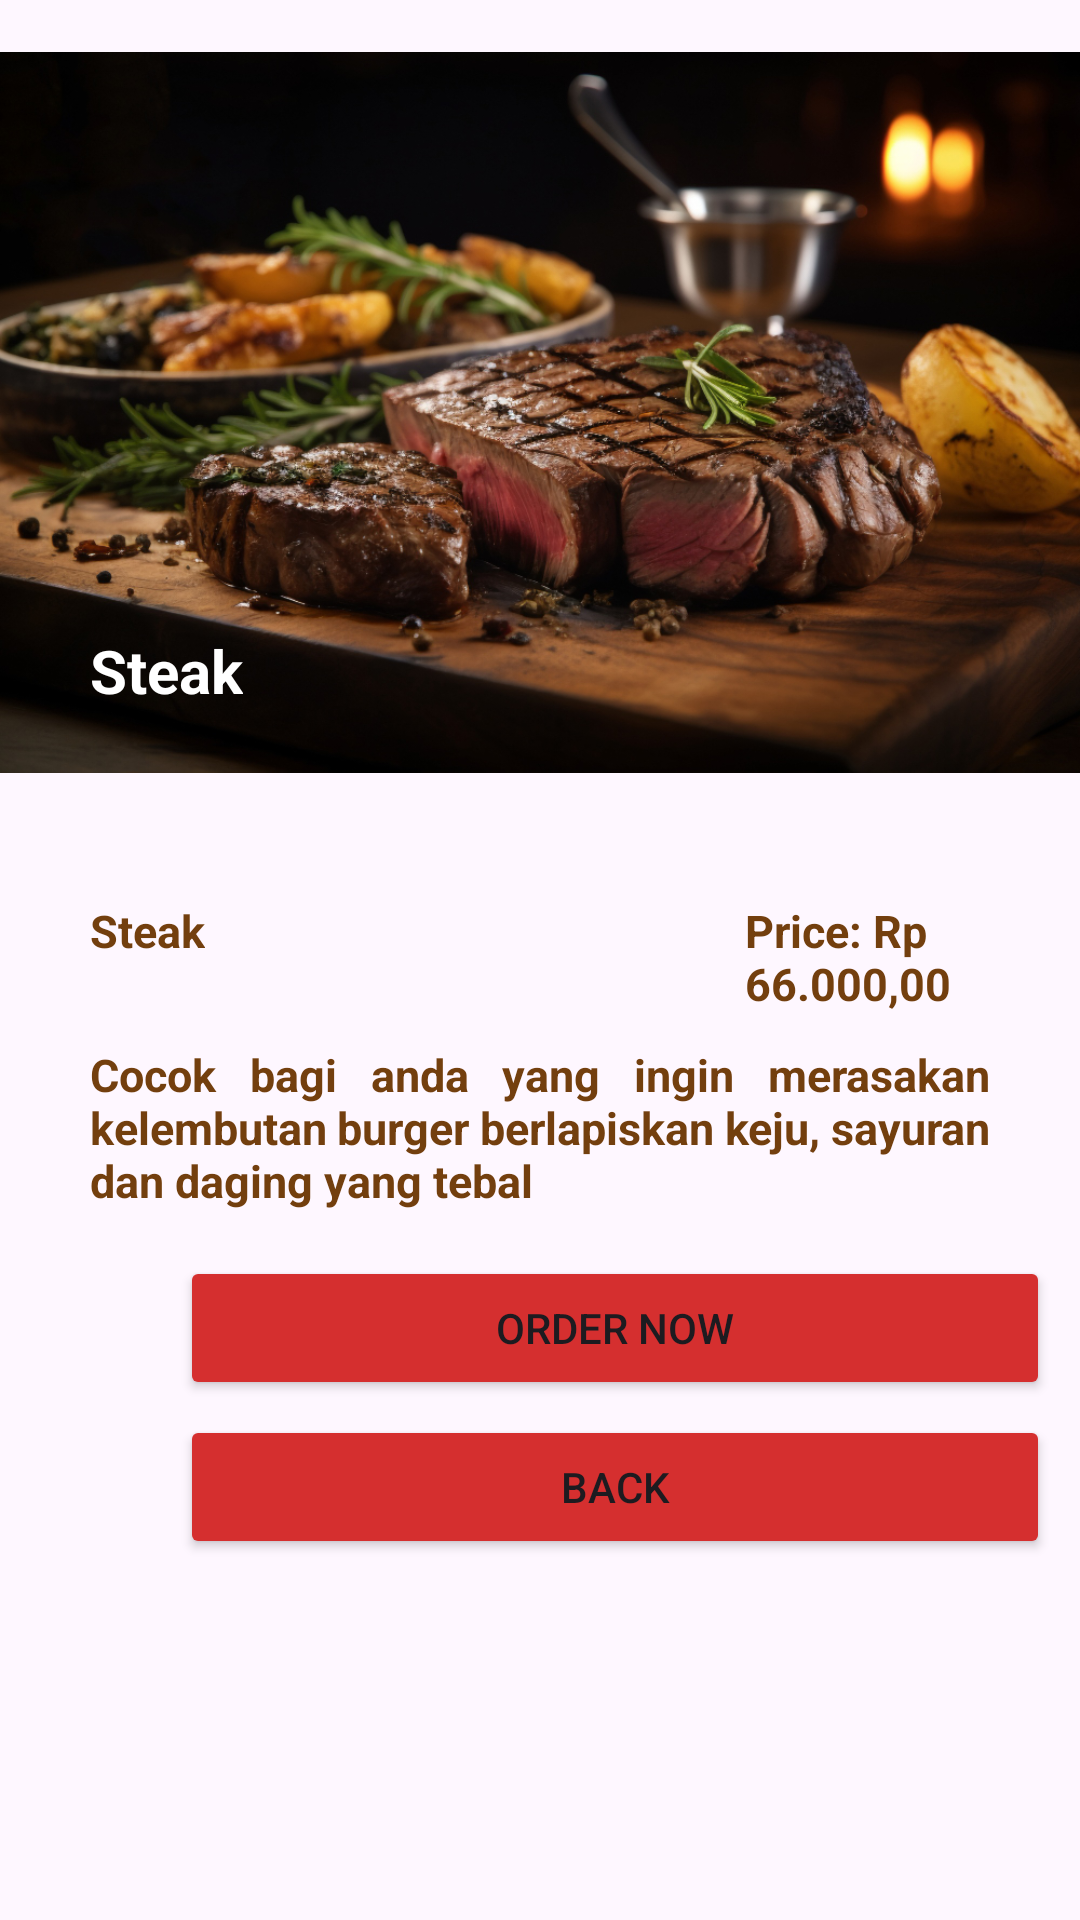

This screen was rendered from an Android layout file. Write that file and the resources it references.
<!-- AndroidManifest.xml: application theme Theme.PizzaRestaurant -->
<!-- res/layout/activity_steak_detail.xml -->
<?xml version="1.0" encoding="utf-8"?>
<LinearLayout
    xmlns:android="http://schemas.android.com/apk/res/android"
    xmlns:app="http://schemas.android.com/apk/res-auto"
    xmlns:tools="http://schemas.android.com/tools"
    android:layout_width="match_parent"
    android:layout_height="match_parent"
    android:orientation="vertical"
    tools:context=".SteakDetailActivity">

    <RelativeLayout
        android:layout_height="wrap_content"
        android:layout_width="wrap_content">
        <ImageView
            android:id="@+id/myImageView"
            android:layout_width="wrap_content"
            android:layout_height="275dp"
            android:src="@drawable/image_5" />

        <TextView
            android:layout_width="wrap_content"
            android:layout_height="wrap_content"
            android:text="Steak"
            android:layout_marginTop="210dp"
            android:layout_marginLeft="30dp"
            android:textColor="@color/white"
            android:textStyle="bold"
            android:textSize="20dp"/>
    </RelativeLayout>

    <LinearLayout
        android:layout_width="wrap_content"
        android:layout_height="wrap_content"
        android:layout_marginTop="25dp"
        android:layout_marginLeft="30dp">

        <TextView
            android:layout_width="wrap_content"
            android:layout_height="wrap_content"
            android:text="Steak"
            android:textColor="@color/font_color"
            android:textStyle="bold"
            android:textSize="15dp"/>

        <TextView
            android:layout_width="wrap_content"
            android:layout_height="wrap_content"
            android:textColor="@color/font_color"
            android:textStyle="bold"
            android:textSize="15dp"
            android:layout_marginLeft="180dp"
            android:text="Price: Rp 66.000,00"/>
    </LinearLayout>

    <TextView
        android:layout_width="wrap_content"
        android:layout_height="wrap_content"
        android:layout_marginTop="10dp"
        android:layout_marginLeft="30dp"
        android:layout_marginRight="30dp"
        android:justificationMode="inter_word"
        android:textSize="15dp"
        android:textStyle="bold"
        android:textColor="@color/font_color"
        android:text="Cocok bagi anda yang ingin merasakan kelembutan burger berlapiskan keju, sayuran dan daging yang tebal"/>

    <Button
        android:id="@+id/oder_id_button"
        android:layout_height="wrap_content"
        android:layout_width="290dp"
        android:layout_marginLeft="60dp"
        android:backgroundTint="@color/button_color"
        app:cornerRadius="0dp"
        android:layout_marginTop="15dp"
        app:strokeColor="@color/stroke_color"
        app:strokeWidth="1dp"
        android:text="Order Now" />

    <Button
        android:id="@+id/back_id_button"
        android:layout_height="wrap_content"
        android:layout_width="290dp"
        android:layout_marginLeft="60dp"
        android:layout_marginTop="5dp"
        android:backgroundTint="@color/button_color"
        app:cornerRadius="0dp"
        app:strokeColor="@color/stroke_color"
        app:strokeWidth="1dp"
        android:text="Back" />

</LinearLayout>
<!-- resources referenced by this layout -->
<resources>
  <color name="button_color">#D52F2F</color>
  <color name="font_color">#733F0E</color>
  <color name="stroke_color">#F9B916</color>
  <color name="white">#FFFFFFFF</color>
  <!-- drawable image_5: png bitmap (drawable, 786593 bytes) -->
  <style name="Theme.PizzaRestaurant" parent="Base.Theme.PizzaRestaurant" />
  <style name="Base.Theme.PizzaRestaurant" parent="Theme.Material3.DayNight.NoActionBar">
          
          
      </style>
</resources>
